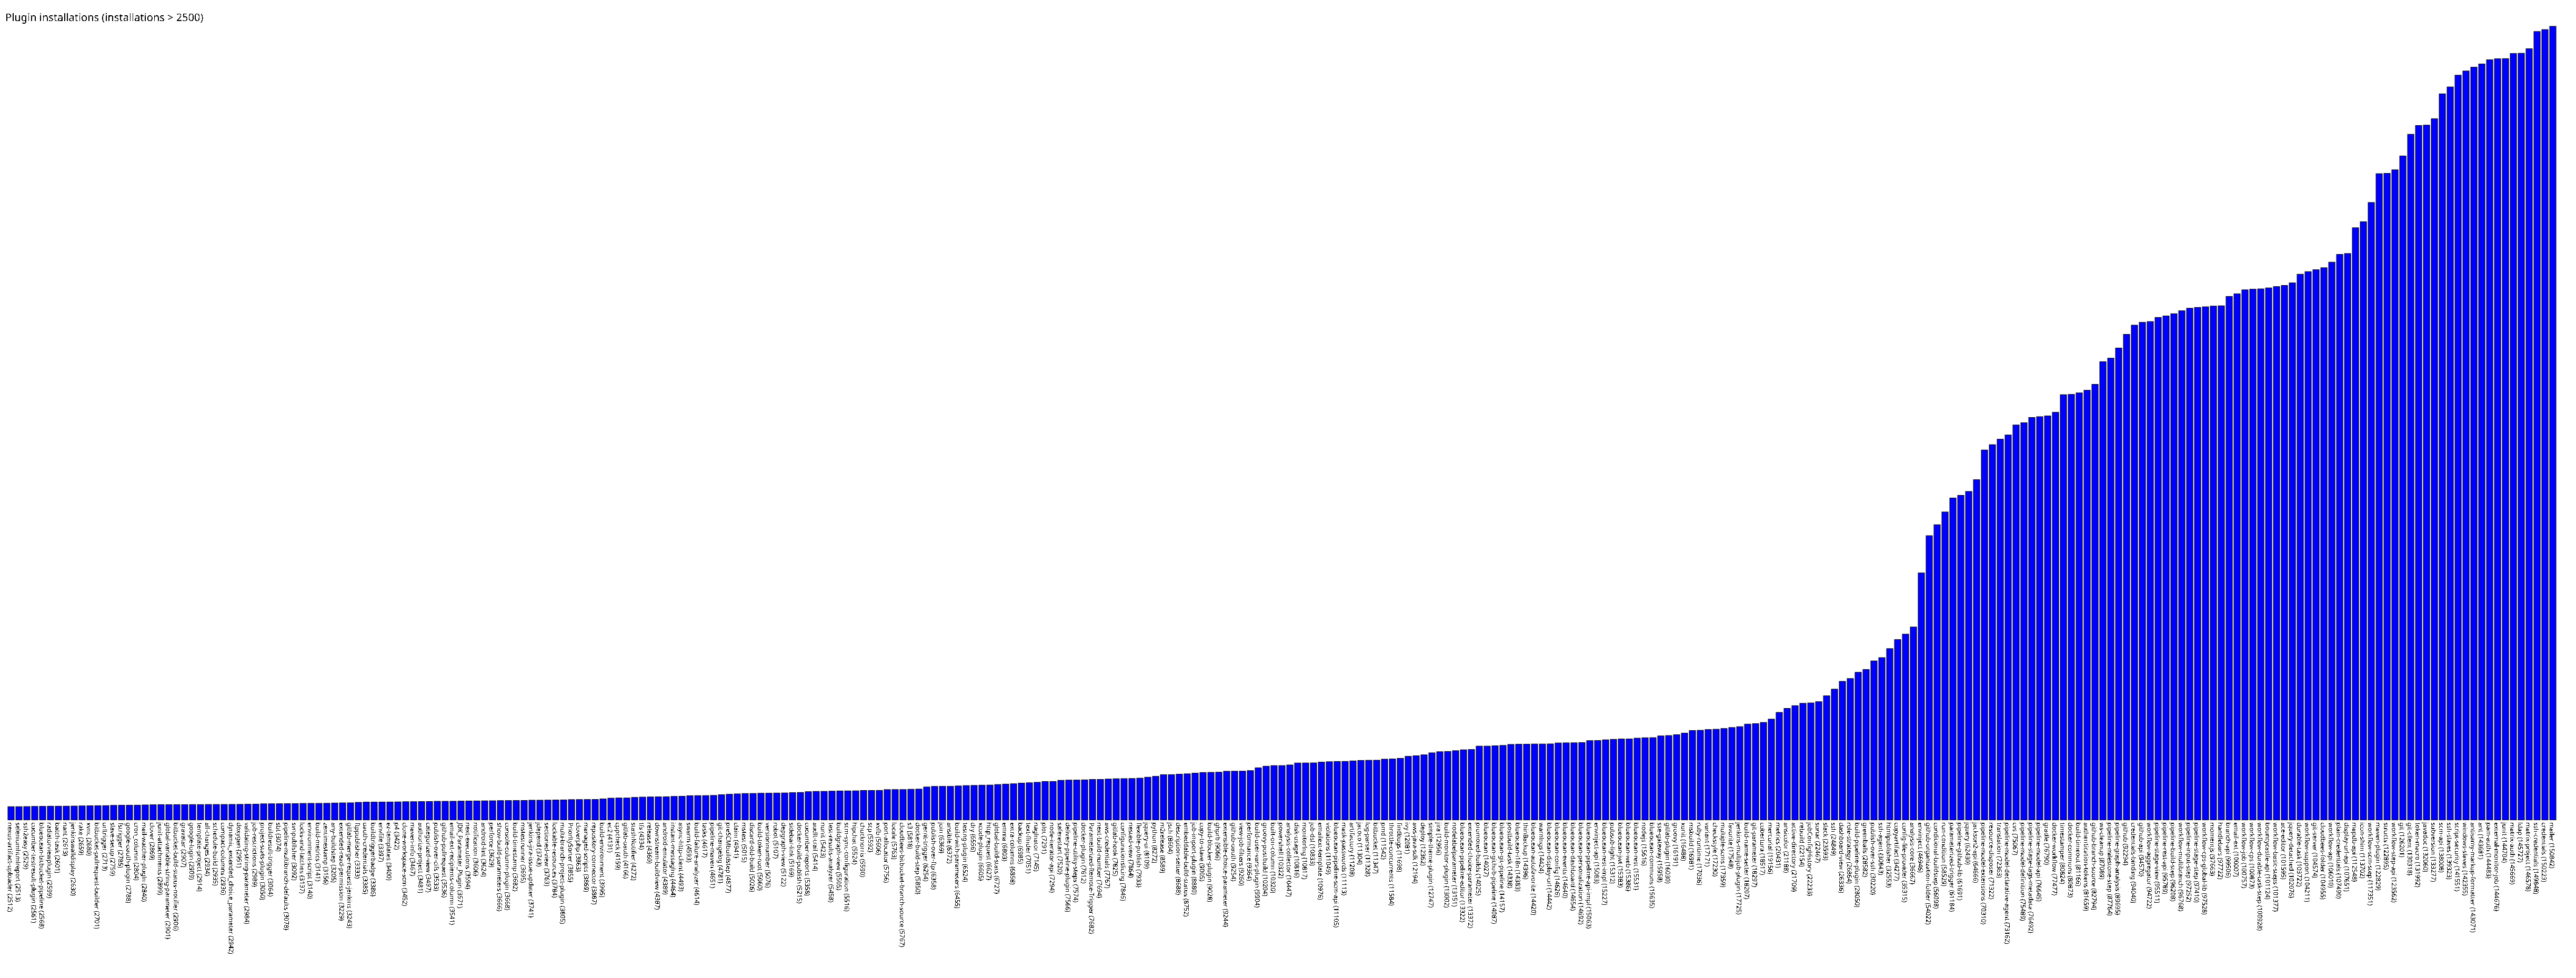

Data behind this chart, as committed beside it:
nexus-artifact-uploader, 2512
seleniumhtmlreport, 2513
ssh2easy, 2529
cucumber-testresult-plugin, 2561
blueocean-bitbucket-pipeline, 2568
radiatorviewplugin, 2599
batch-task, 2601
nant, 2613
jenkinswalldisplay, 2630
rake, 2659
xvnc, 2680
bitbucket-pullrequest-builder, 2701
urltrigger, 2713
slave-setup, 2759
fstrigger, 2785
google-oauth-plugin, 2788
cron_column, 2804
mail-watcher-plugin, 2840
clover, 2869
junit-attachments, 2899
global-variable-string-parameter, 2901
bitbucket-build-status-notifier, 2906
gravatar, 2907
google-login, 2909
template-project, 2914
all-changes, 2934
schedule-build, 2935
compact-columns, 2936
dynamic_extended_choice_parameter, 2942
doxygen, 2951
validating-string-parameter, 2984
job-restrictions, 2989
project-stats-plugin, 3050
buildresult-trigger, 3064
sbt, 3074
pipeline-multibranch-defaults, 3078
svnpublisher, 3092
locks-and-latches, 3137
environment-script, 3140
build-metrics, 3141
zentimestamp, 3156
any-buildstep, 3205
extended-read-permission, 3229
gitlab-merge-request-jenkins, 3243
ftppublisher, 3333
oauth-credentials, 3385
buildtriggerbadge, 3386
envfile, 3397
ez-templates, 3400
p4, 3422
clone-workspace-scm, 3452
maven-info, 3467
authorize-project, 3481
categorized-view, 3497
publish-over-cifs, 3533
github-pullrequest, 3536
email-ext-recipients-column, 3541
JDK_Parameter_Plugin, 3571
next-executions, 3594
notification, 3606
android-lint, 3624
... 262 more rows
